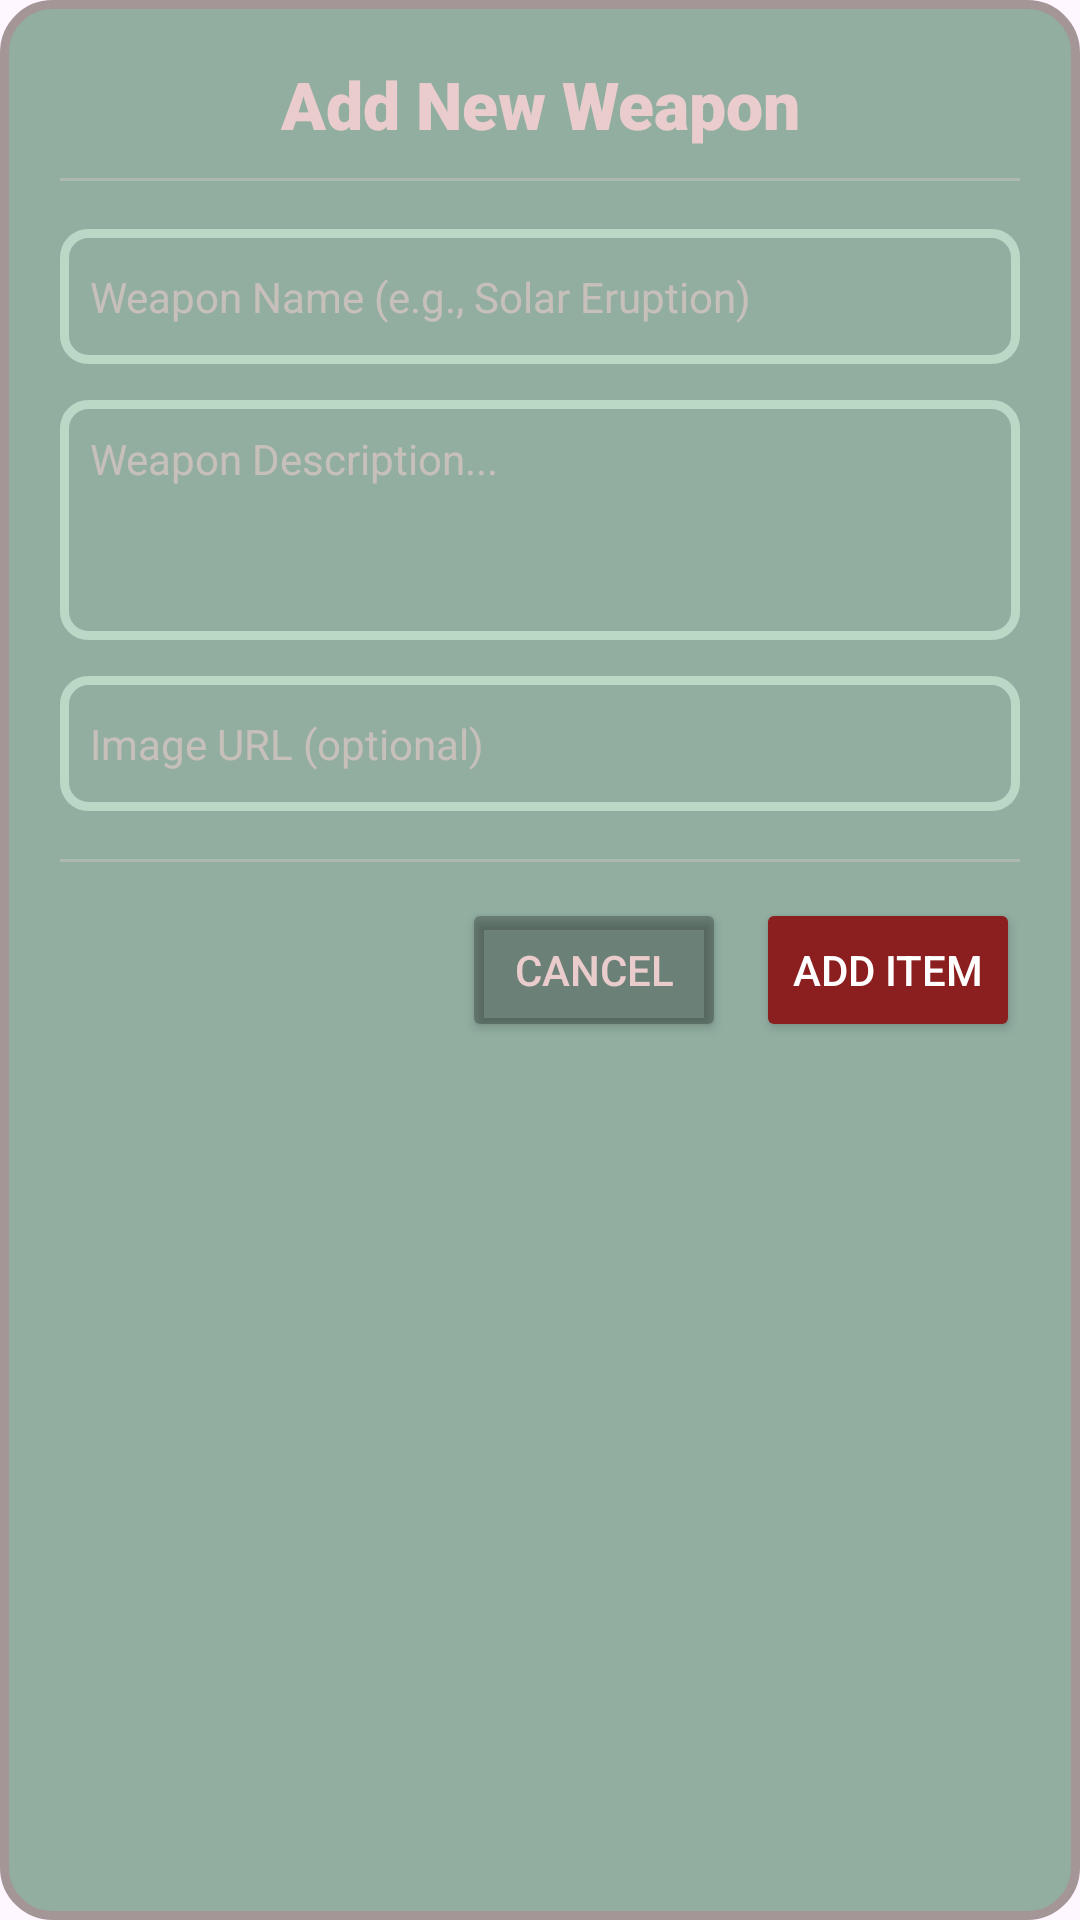

Produce the Android XML layout that renders to this screen, including the resource entries it uses.
<!-- AndroidManifest.xml: application theme Theme.Prelim_Final_App -->
<!-- res/layout/dialog_add_item.xml -->
<?xml version="1.0" encoding="utf-8"?>
<LinearLayout xmlns:android="http://schemas.android.com/apk/res/android"
    android:layout_width="match_parent"
    android:layout_height="wrap_content"
    android:orientation="vertical"
    android:background="@drawable/rounded_background"
    android:padding="20dp">

    <TextView
        android:layout_width="match_parent"
        android:layout_height="wrap_content"
        android:fontFamily="sans-serif-black"
        android:text="Add New Weapon"
        android:textAlignment="center"
        android:textColor="#EBCCCC"
        android:textSize="22sp"
        android:textStyle="bold" />

    <View
        android:layout_width="match_parent"
        android:layout_height="1dp"
        android:layout_marginTop="10dp"
        android:layout_marginBottom="16dp"
        android:background="#55EBCCCC" />

    <EditText
        android:id="@+id/etItemName"
        android:layout_width="match_parent"
        android:layout_height="45dp"
        android:background="@drawable/signin_background"
        android:hint="Weapon Name (e.g., Solar Eruption)"
        android:padding="10dp"
        android:textColor="#EBCCCC"
        android:textColorHint="#99EBCCCC"
        android:textSize="14sp" />

    <EditText
        android:id="@+id/etItemDescription"
        android:layout_width="match_parent"
        android:layout_height="80dp"
        android:layout_marginTop="12dp"
        android:background="@drawable/signin_background"
        android:gravity="top|start"
        android:hint="Weapon Description..."
        android:padding="10dp"
        android:textColor="#EBCCCC"
        android:textColorHint="#99EBCCCC"
        android:textSize="14sp" />

    <EditText
        android:id="@+id/etItemImageUrl"
        android:layout_width="match_parent"
        android:layout_height="45dp"
        android:layout_marginTop="12dp"
        android:background="@drawable/signin_background"
        android:hint="Image URL (optional)"
        android:padding="10dp"
        android:textColor="#EBCCCC"
        android:textColorHint="#99EBCCCC"
        android:textSize="14sp" />

    <View
        android:layout_width="match_parent"
        android:layout_height="1dp"
        android:layout_marginTop="16dp"
        android:layout_marginBottom="12dp"
        android:background="#55EBCCCC" />

    <LinearLayout
        android:layout_width="match_parent"
        android:layout_height="wrap_content"
        android:gravity="end"
        android:orientation="horizontal">

        <Button
            android:id="@+id/btnCancelAddItem"
            android:layout_width="wrap_content"
            android:layout_height="wrap_content"
            android:layout_marginEnd="10dp"
            android:backgroundTint="#43000000"
            android:text="Cancel"
            android:textColor="#EBCCCC" />

        <Button
            android:id="@+id/btnSubmitAddItem"
            android:layout_width="wrap_content"
            android:layout_height="wrap_content"
            android:backgroundTint="#8B1E1E"
            android:text="Add Item"
            android:textColor="#FFFFFF" />
    </LinearLayout>

</LinearLayout>
<!-- resources referenced by this layout -->
<resources>
  <!-- drawable rounded_background (drawable) -->
  <?xml version="1.0" encoding="utf-8"?>
  <shape xmlns:android="http://schemas.android.com/apk/res/android"
      android:shape="rectangle">
  
      <stroke android:width="3dp" android:color="#A49696"/>
      <solid android:color="#903E7859" />
      <corners android:radius="16dp" />
  
  </shape>
  <!-- drawable signin_background (drawable) -->
  <?xml version="1.0" encoding="utf-8"?>
  <shape xmlns:android="http://schemas.android.com/apk/res/android"
      android:shape="rectangle">
  
      <stroke android:width="3dp" android:color="#AFCEEDD8"/>
  
      <corners android:radius="8dp" />
  
  </shape>
  <style name="Theme.Prelim_Final_App" parent="Base.Theme.Prelim_Final_App" />
  <style name="Base.Theme.Prelim_Final_App" parent="Theme.Material3.DayNight.NoActionBar">
          
          
      </style>
</resources>
